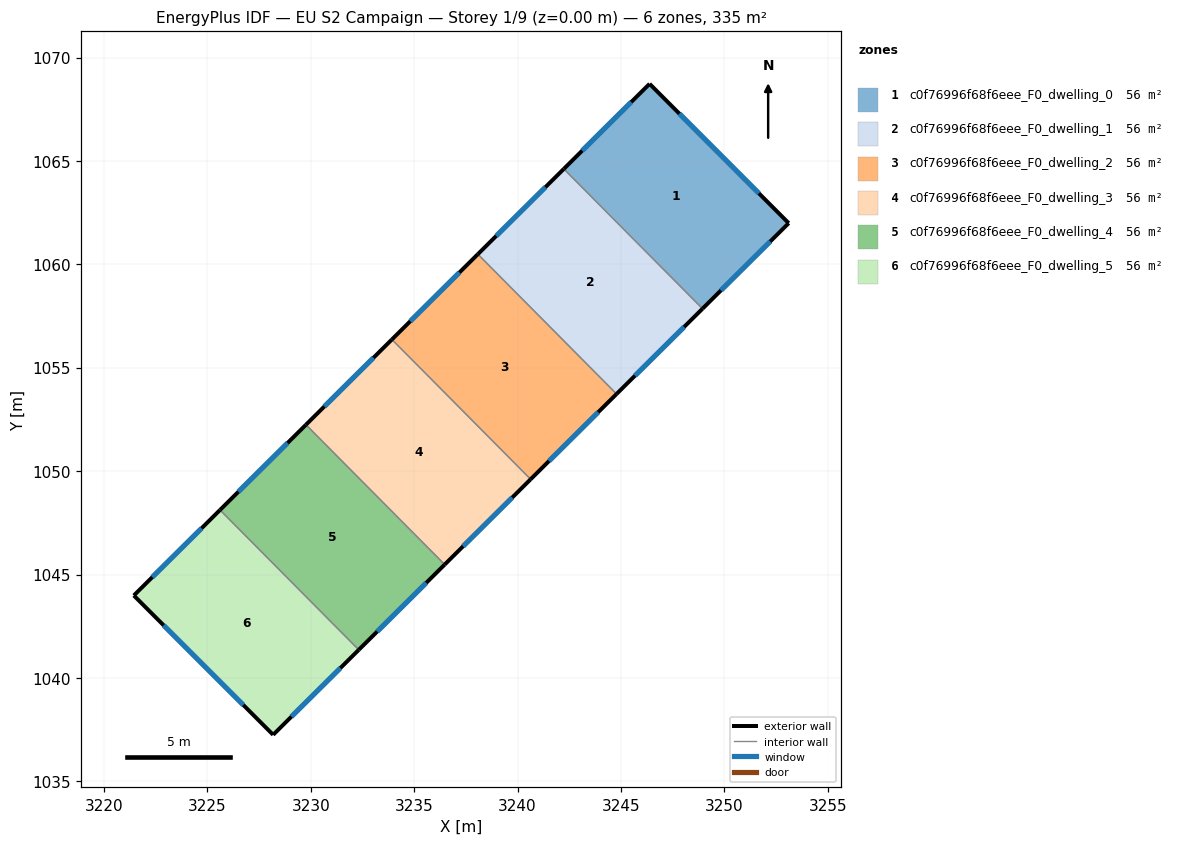
=== STOREY PLAN SPEC (per zone: floor XY polygon, exterior-wall plan segments, windows/doors) ===
zone 1: c0f76996f68f6eee_F0_dwelling_0  (55.8 m²)
  floor: (3246.39, 1068.73) (3253.11, 1061.99) (3248.95, 1057.86) (3242.24, 1064.62)
  exterior wall: (3246.39, 1068.73) – (3242.24, 1064.62)  [5.8 m]
    window: (3245.50, 1067.85) – (3243.13, 1065.50)  [5.7 m²]
  exterior wall: (3253.11, 1061.99) – (3246.39, 1068.73)  [9.5 m]
    window: (3251.67, 1063.44) – (3247.83, 1067.29)  [9.3 m²]
  exterior wall: (3248.95, 1057.86) – (3253.11, 1061.99)  [5.9 m]
    window: (3249.84, 1058.74) – (3252.22, 1061.11)  [5.8 m²]
  interior walls: 1
zone 2: c0f76996f68f6eee_F0_dwelling_1  (55.8 m²)
  floor: (3242.24, 1064.62) (3248.95, 1057.86) (3244.79, 1053.73) (3238.08, 1060.49)
  exterior wall: (3244.79, 1053.73) – (3248.95, 1057.86)  [5.9 m]
    window: (3245.68, 1054.62) – (3248.05, 1056.97)  [5.7 m²]
  exterior wall: (3242.24, 1064.62) – (3238.08, 1060.49)  [5.9 m]
    window: (3241.35, 1063.73) – (3238.97, 1061.38)  [5.7 m²]
  interior walls: 2
zone 3: c0f76996f68f6eee_F0_dwelling_2  (55.8 m²)
  floor: (3238.08, 1060.49) (3244.79, 1053.73) (3240.63, 1049.61) (3233.92, 1056.37)
  exterior wall: (3240.63, 1049.61) – (3244.79, 1053.73)  [5.9 m]
    window: (3241.52, 1050.49) – (3243.90, 1052.85)  [5.7 m²]
  exterior wall: (3238.08, 1060.49) – (3233.92, 1056.37)  [5.9 m]
    window: (3237.19, 1059.61) – (3234.81, 1057.25)  [5.7 m²]
  interior walls: 2
zone 4: c0f76996f68f6eee_F0_dwelling_3  (55.8 m²)
  floor: (3233.92, 1056.37) (3240.63, 1049.61) (3236.48, 1045.48) (3229.77, 1052.25)
  exterior wall: (3236.48, 1045.48) – (3240.63, 1049.61)  [5.9 m]
    window: (3237.37, 1046.37) – (3239.74, 1048.72)  [5.7 m²]
  exterior wall: (3233.92, 1056.37) – (3229.77, 1052.25)  [5.9 m]
    window: (3233.03, 1055.48) – (3230.66, 1053.13)  [5.7 m²]
  interior walls: 2
zone 5: c0f76996f68f6eee_F0_dwelling_4  (55.8 m²)
  floor: (3229.77, 1052.25) (3236.48, 1045.48) (3232.32, 1041.36) (3225.61, 1048.12)
  exterior wall: (3232.32, 1041.36) – (3236.48, 1045.48)  [5.9 m]
    window: (3233.21, 1042.24) – (3235.59, 1044.60)  [5.7 m²]
  exterior wall: (3229.77, 1052.25) – (3225.61, 1048.12)  [5.9 m]
    window: (3228.88, 1051.36) – (3226.50, 1049.01)  [5.7 m²]
  interior walls: 2
zone 6: c0f76996f68f6eee_F0_dwelling_5  (55.8 m²)
  floor: (3225.61, 1048.12) (3232.32, 1041.36) (3228.18, 1037.25) (3221.44, 1043.99)
  exterior wall: (3228.18, 1037.25) – (3232.32, 1041.36)  [5.8 m]
    window: (3229.07, 1038.13) – (3231.44, 1040.48)  [5.7 m²]
  exterior wall: (3221.44, 1043.99) – (3228.18, 1037.25)  [9.5 m]
    window: (3222.89, 1042.54) – (3226.74, 1038.69)  [9.3 m²]
  exterior wall: (3225.61, 1048.12) – (3221.44, 1043.99)  [5.9 m]
    window: (3224.72, 1047.24) – (3222.34, 1044.87)  [5.8 m²]
  interior walls: 1

=== DERIVED (storey summary) ===
Building: EU S2 Campaign
Storey: 1 of 9  (floor level z = 0.00 m)
Storey gross floor area: 334.6 m²
Zones on this storey: 6
  - c0f76996f68f6eee_F0_dwelling_0: floor 55.8 m²; exterior wall 21.2 m (63.7 m²); 3 window(s) 20.8 m²; WWR 32.7%
  - c0f76996f68f6eee_F0_dwelling_1: floor 55.8 m²; exterior wall 11.7 m (35.1 m²); 2 window(s) 11.5 m²; WWR 32.7%
  - c0f76996f68f6eee_F0_dwelling_2: floor 55.8 m²; exterior wall 11.7 m (35.1 m²); 2 window(s) 11.5 m²; WWR 32.7%
  - c0f76996f68f6eee_F0_dwelling_3: floor 55.8 m²; exterior wall 11.7 m (35.1 m²); 2 window(s) 11.5 m²; WWR 32.7%
  - c0f76996f68f6eee_F0_dwelling_4: floor 55.8 m²; exterior wall 11.7 m (35.1 m²); 2 window(s) 11.5 m²; WWR 32.7%
  - c0f76996f68f6eee_F0_dwelling_5: floor 55.8 m²; exterior wall 21.2 m (63.7 m²); 3 window(s) 20.8 m²; WWR 32.7%
Zone adjacency (shared interzone walls):
  - c0f76996f68f6eee_F0_dwelling_0 ↔ c0f76996f68f6eee_F0_dwelling_1
  - c0f76996f68f6eee_F0_dwelling_1 ↔ c0f76996f68f6eee_F0_dwelling_2
  - c0f76996f68f6eee_F0_dwelling_2 ↔ c0f76996f68f6eee_F0_dwelling_3
  - c0f76996f68f6eee_F0_dwelling_3 ↔ c0f76996f68f6eee_F0_dwelling_4
  - c0f76996f68f6eee_F0_dwelling_4 ↔ c0f76996f68f6eee_F0_dwelling_5